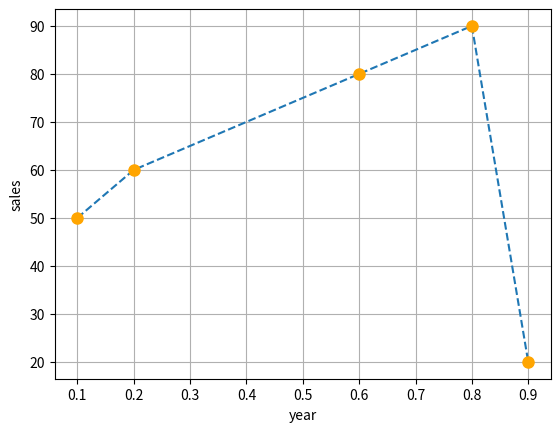

This figure's Python source:
import matplotlib.pyplot as plt 

x = [0.1,0.2,0.6,0.8,0.9]
y = [50,60,80,90,20]

plt.plot ( x,y,marker="o", linestyle="--",markersize="8", markerfacecolor="orange", markeredgecolor="orange")
plt.xlabel('year')
plt.ylabel('sales')
plt.grid(True)
plt.show()